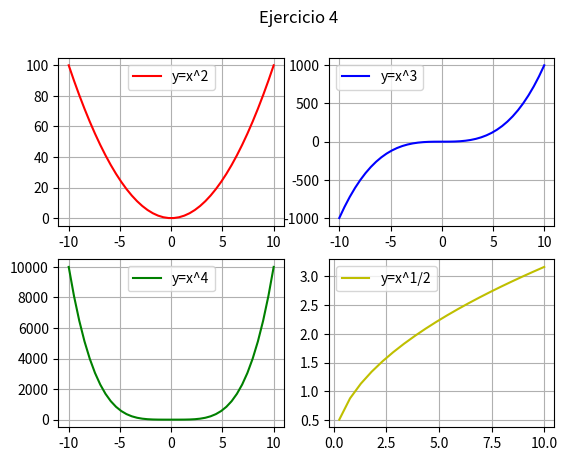

Write the Python code that produced this figure.
# Matplotlib [Python]
# Ejercicios de práctica

# Autor: Inove Coding School
# Version: 2.0

# IMPORTANTE: NO borrar los comentarios
# que aparecen en verde con el hashtag "#"

# Ejercicios de matplotlib
import numpy as np
import matplotlib.pyplot as plt


if __name__ == '__main__':
    print("Bienvenidos a otra clase de Inove con Python")
    print("Line Plot: Figura con múltiples gráficos")

    # NOTA: aproveche los ejemplos "line_plot" y "scatter_plot" de clase

    # Alumnos: Se desea graficar cuatro funciones en una misma figura
    # en cuatros gráficos (axes) distintos. Para el siguiente
    # intervalo de valores de "X":
    x = np.linspace(-10, 10, 40)

    # Realizar tres gráficos que representen
    # y1 = x^2 (X al cuadrado)
    # y2 = x^3 (X al cubo)
    # y3 = x^4 (X a la cuarta)
    # y4 = raiz_cuadrada(X)

    # Implementación:
    y1 = x**2
    y2 = x**3
    y3 = x**4
    y4 = np.sqrt(x)

    # Esos tres gráficos deben estar colocados
    # en la diposición de 3 filas y 1 columna:
    # ------
    #  graf1 | graf2
    # ------
    #  graf3 | graf4
    # Utilizar add_subplot para lograr este efecto
    # de "2 filas" "2 columna" de gráficos

    # Se debe colocar en la leyenda la función que representa
    # cada gráfico

    # Cada gráfico realizarlo con un color distinto
    # a su elección

    # Colocar una grilla a elección

    # Crear acá su gráfico

    fig = plt.figure()
    fig.suptitle('Ejercicio 4')

    ax1 = fig.add_subplot(2, 2, 1)
    ax2 = fig.add_subplot(2, 2, 2)
    ax3 = fig.add_subplot(2, 2, 3)
    ax4 = fig.add_subplot(2, 2, 4)

    ax1.plot(x,y1, color='r', label='y=x^2')
    ax1.legend()
    ax1.grid()

    ax2.plot(x,y2, color='b', label='y=x^3')
    ax2.legend()
    ax2.grid()

    ax3.plot(x,y3, color='g', label='y=x^4')
    ax3.legend()
    ax3.grid()

    ax4.plot(x,y4, color='y', label='y=x^1/2')
    ax4.legend()
    ax4.grid()

    plt.show()

    print("terminamos")